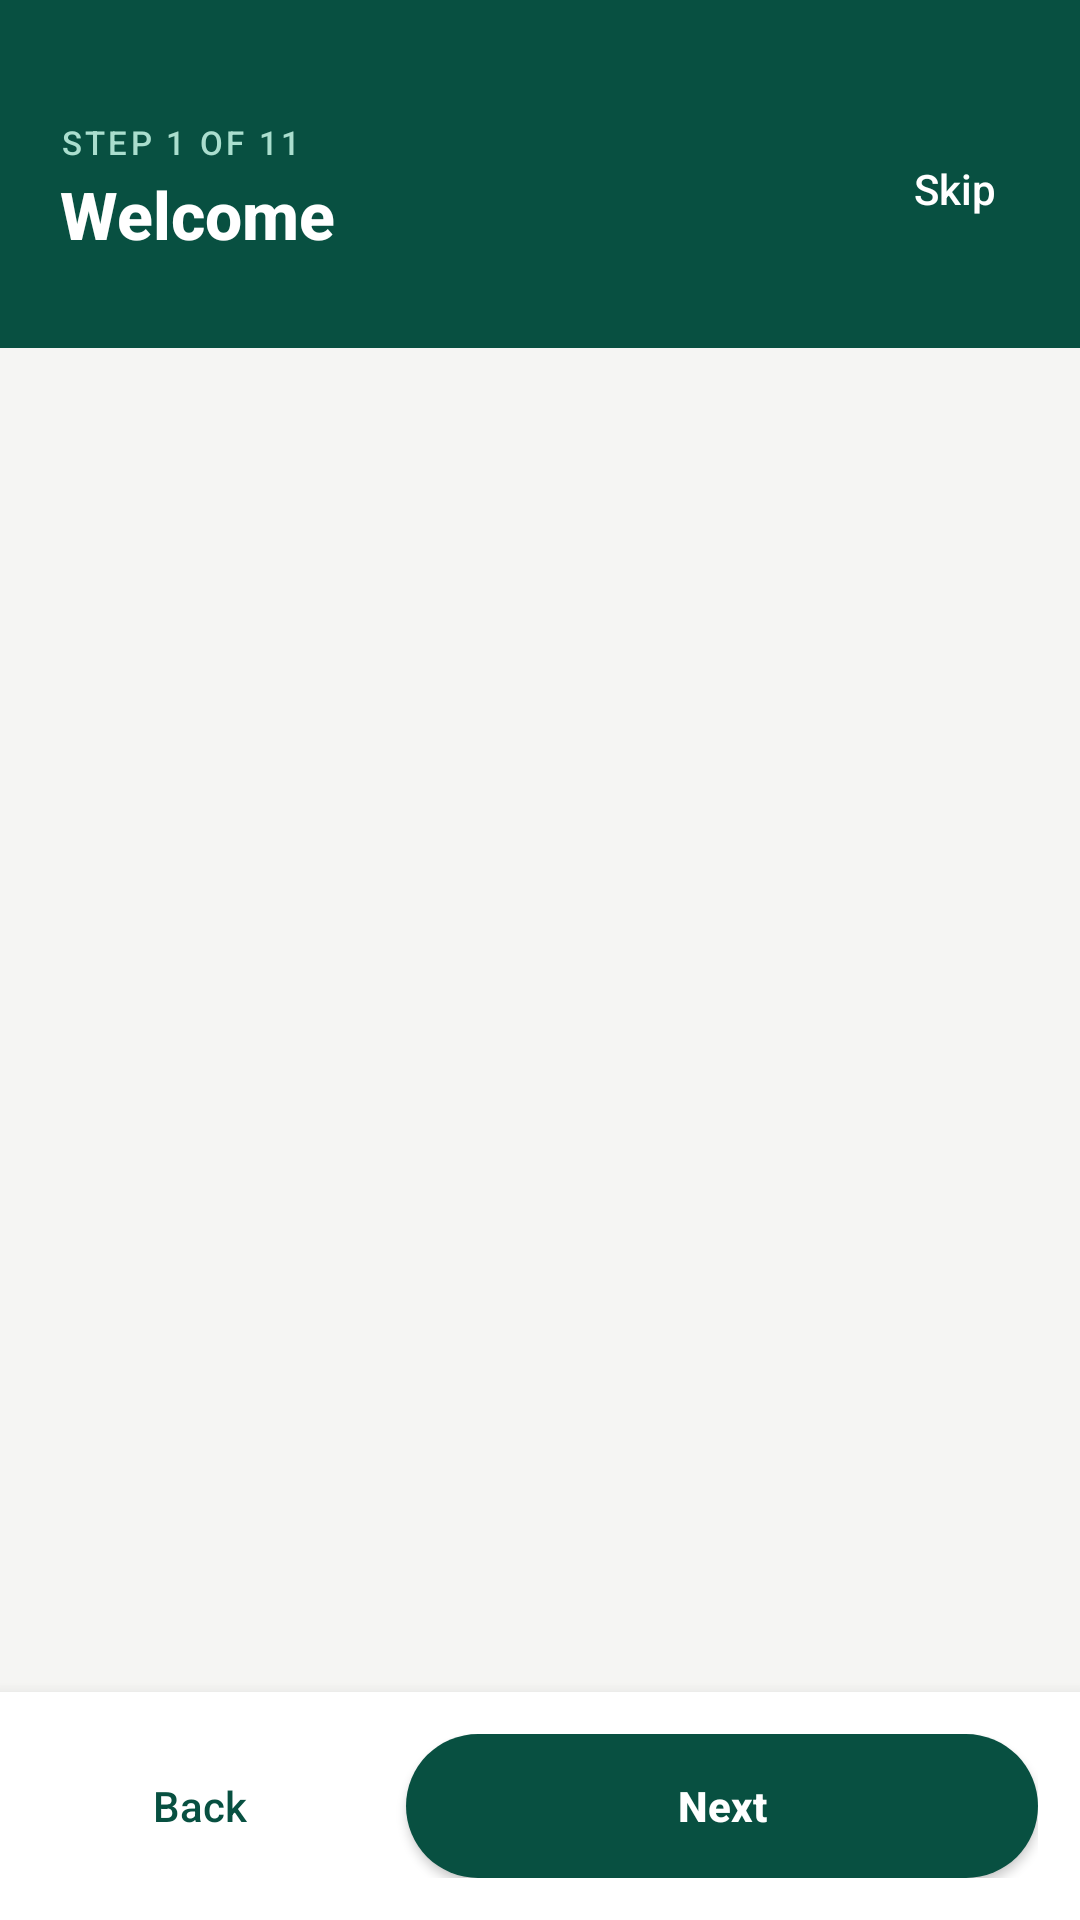

Layout XML and referenced resources for this Android screen:
<!-- AndroidManifest.xml: application theme Theme.CricketScorer -->
<!-- res/layout/activity_help_tour.xml -->
<?xml version="1.0" encoding="utf-8"?>
<LinearLayout xmlns:android="http://schemas.android.com/apk/res/android"
    android:layout_width="match_parent" android:layout_height="match_parent"
    android:orientation="vertical"
    android:background="@color/c_bg_page">

  
  <LinearLayout android:layout_width="match_parent" android:layout_height="wrap_content"
      android:orientation="horizontal" android:gravity="center_vertical"
      android:background="@color/green_dark"
      android:paddingStart="20dp" android:paddingEnd="20dp"
      android:paddingTop="40dp"  android:paddingBottom="16dp">

    <LinearLayout android:layout_width="0dp" android:layout_height="wrap_content"
        android:layout_weight="1" android:orientation="vertical">
      <TextView android:id="@+id/tour_step_label"
          android:layout_width="wrap_content" android:layout_height="wrap_content"
          android:text="STEP 1 OF 11" android:textColor="#AADECE"
          android:textSize="11sp" android:letterSpacing="0.1"
          android:fontFamily="sans-serif-medium"/>
      <TextView android:id="@+id/tour_title"
          android:layout_width="wrap_content" android:layout_height="wrap_content"
          android:text="Welcome" android:textColor="#FFFFFF"
          android:textSize="22sp" android:fontFamily="sans-serif-medium"
          android:textStyle="bold" android:layout_marginTop="2dp"/>
    </LinearLayout>

    <TextView android:id="@+id/tour_skip"
        android:layout_width="wrap_content" android:layout_height="wrap_content"
        android:text="Skip" android:textColor="#FFFFFF"
        android:textSize="14sp" android:fontFamily="sans-serif-medium"
        android:padding="8dp" android:background="?attr/selectableItemBackgroundBorderless"
        android:clickable="true" android:focusable="true"/>
  </LinearLayout>

  
  <LinearLayout android:id="@+id/tour_dots"
      android:layout_width="match_parent" android:layout_height="wrap_content"
      android:orientation="horizontal" android:gravity="center"
      android:background="@color/green_dark"
      android:paddingBottom="14dp"/>

  
  <ScrollView android:id="@+id/tour_scroll"
      android:layout_width="match_parent" android:layout_height="0dp"
      android:layout_weight="1" android:fillViewport="true">

    <LinearLayout android:layout_width="match_parent" android:layout_height="wrap_content"
        android:orientation="vertical" android:padding="20dp">

      
      <TextView android:id="@+id/tour_subtitle"
          android:layout_width="match_parent" android:layout_height="wrap_content"
          android:text=""
          android:textColor="@color/c_text_secondary" android:textSize="14sp"
          android:lineSpacingMultiplier="1.3"
          android:layout_marginBottom="20dp"/>

      
      <FrameLayout android:id="@+id/tour_mockup"
          android:layout_width="match_parent" android:layout_height="wrap_content"
          android:layout_marginBottom="16dp"/>

      
      <androidx.cardview.widget.CardView
          android:id="@+id/tour_hint_card"
          xmlns:app="http://schemas.android.com/apk/res-auto"
          android:layout_width="match_parent" android:layout_height="wrap_content"
          app:cardCornerRadius="12dp" app:cardElevation="0dp"
          app:cardBackgroundColor="@color/green_light"
          android:visibility="gone">
        <LinearLayout android:layout_width="match_parent" android:layout_height="wrap_content"
            android:orientation="horizontal" android:padding="14dp"
            android:gravity="center_vertical">
          <TextView android:layout_width="wrap_content" android:layout_height="wrap_content"
              android:text="💡" android:textSize="20sp" android:layout_marginEnd="10dp"/>
          <TextView android:id="@+id/tour_hint_text"
              android:layout_width="0dp" android:layout_height="wrap_content"
              android:layout_weight="1"
              android:textColor="@color/green_dark" android:textSize="13sp"
              android:lineSpacingMultiplier="1.3"/>
        </LinearLayout>
      </androidx.cardview.widget.CardView>

      
      <LinearLayout android:id="@+id/tour_body"
          android:layout_width="match_parent" android:layout_height="wrap_content"
          android:orientation="vertical" android:layout_marginTop="16dp"/>

    </LinearLayout>
  </ScrollView>

  
  <LinearLayout android:layout_width="match_parent" android:layout_height="wrap_content"
      android:orientation="horizontal" android:gravity="center_vertical"
      android:background="@color/c_bg_card"
      android:elevation="8dp"
      android:padding="14dp">

    <Button android:id="@+id/tour_prev"
        android:layout_width="0dp" android:layout_height="48dp"
        android:layout_weight="1" android:layout_marginEnd="8dp"
        android:text="Back" android:textAllCaps="false"
        android:textColor="@color/green_dark"
        android:background="@android:color/transparent"
        android:fontFamily="sans-serif-medium"/>

    <Button android:id="@+id/tour_next"
        android:layout_width="0dp" android:layout_height="48dp"
        android:layout_weight="2" android:layout_marginStart="8dp"
        android:text="Next" android:textAllCaps="false"
        android:textColor="#FFFFFF"
        android:background="@drawable/bg_tour_next_btn"
        android:fontFamily="sans-serif-medium" android:textStyle="bold"/>
  </LinearLayout>

</LinearLayout>
<!-- resources referenced by this layout -->
<resources>
  <color name="c_bg_card">#FFFFFF</color>
  <color name="c_bg_page">#F5F5F3</color>
  <color name="c_text_secondary">#666666</color>
  <color name="green_dark">#085041</color>
  <color name="green_light">#E1F5EE</color>
  <!-- drawable bg_tour_next_btn (drawable) -->
  <?xml version="1.0" encoding="utf-8"?>
  <shape xmlns:android="http://schemas.android.com/apk/res/android"
      android:shape="rectangle">
    <solid android:color="@color/green_dark"/>
    <corners android:radius="24dp"/>
  </shape>
  <style name="Theme.CricketScorer" parent="Theme.MaterialComponents.DayNight.NoActionBar">
          <item name="colorPrimary">@color/green_dark</item>
          <item name="colorPrimaryVariant">@color/green_mid</item>
          <item name="colorOnPrimary">#FFFFFF</item>
          <item name="colorSecondary">@color/amber_mid</item>
          <item name="colorSecondaryVariant">@color/amber_dark</item>
          <item name="colorOnSecondary">#FFFFFF</item>
          <item name="android:colorBackground">@color/c_bg_page</item>
          <item name="colorSurface">@color/c_bg_card</item>
          <item name="colorOnBackground">@color/c_text_primary</item>
          <item name="colorOnSurface">@color/c_text_primary</item>
          <item name="android:statusBarColor">@color/status_bar</item>
          <item name="android:windowLightStatusBar">false</item>
          <item name="android:windowBackground">@color/c_bg_page</item>
          <item name="editTextStyle">@style/Widget.CricketScorer.EditText</item>
          <item name="android:editTextStyle">@style/Widget.CricketScorer.EditText</item>
          <item name="materialButtonStyle">@style/Widget.CricketScorer.Button</item>
          <item name="alertDialogTheme">@style/Theme.CricketScorer.Dialog</item>
      </style>
  <color name="green_mid">#1D9E75</color>
  <color name="amber_mid">#BA7517</color>
  <color name="amber_dark">#633806</color>
  <color name="c_text_primary">#111111</color>
  <color name="status_bar">#064033</color>
  <style name="Widget.CricketScorer.EditText" parent="Widget.AppCompat.EditText">
          <item name="android:textColor">@color/c_text_primary</item>
          <item name="android:textColorHint">@color/c_text_hint</item>
          <item name="android:textSize">14sp</item>
          <item name="android:background">@drawable/bg_input_field</item>
          <item name="android:paddingStart">12dp</item>
          <item name="android:paddingEnd">12dp</item>
          <item name="android:paddingTop">12dp</item>
          <item name="android:paddingBottom">12dp</item>
      </style>
  <style name="Widget.CricketScorer.Button" parent="Widget.MaterialComponents.Button">
          <item name="cornerRadius">8dp</item>
          <item name="android:textAllCaps">false</item>
          <item name="android:letterSpacing">0</item>
          <item name="backgroundTint">@null</item>
      </style>
  <style name="Theme.CricketScorer.Dialog" parent="ThemeOverlay.MaterialComponents.Dialog.Alert">
          <item name="colorPrimary">@color/green_mid</item>
          <item name="android:background">@color/c_bg_card</item>
          <item name="colorOnSurface">@color/c_text_primary</item>
          <item name="colorSurface">@color/c_bg_card</item>
          <item name="android:textColor">@color/c_text_primary</item>
      </style>
  <color name="c_text_hint">#999999</color>
  <!-- drawable bg_input_field (drawable) -->
  <?xml version="1.0" encoding="utf-8"?>
  <shape xmlns:android="http://schemas.android.com/apk/res/android" android:shape="rectangle">
      <solid android:color="@color/c_bg_input"/>
      <stroke android:width="1dp" android:color="@color/c_border_strong"/>
      <corners android:radius="8dp"/>
  </shape>
  <color name="c_bg_input">#FFFFFF</color>
  <color name="c_border_strong">#BBBBBB</color>
</resources>
